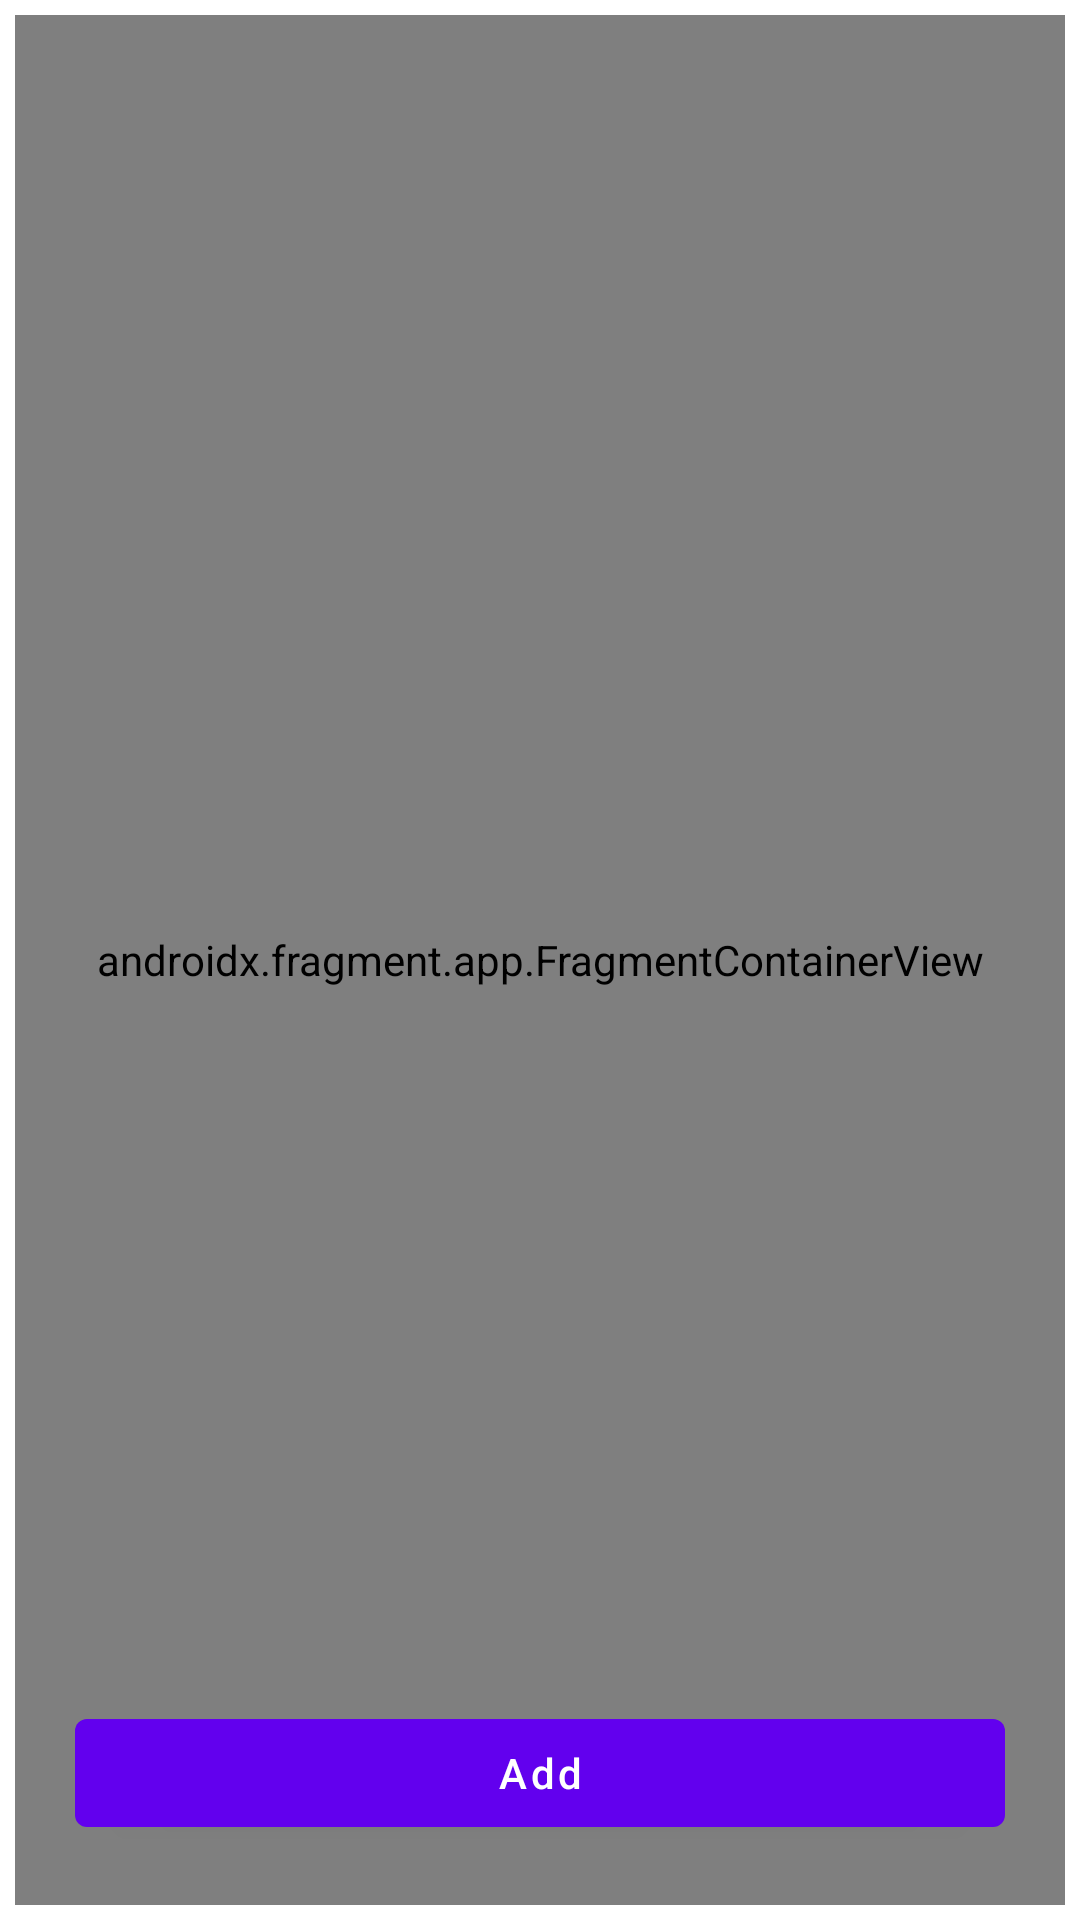

Layout XML and referenced resources for this Android screen:
<!-- AndroidManifest.xml: application theme Theme.Moth4Quiz -->
<!-- res/layout/fragment_main.xml -->
<?xml version="1.0" encoding="utf-8"?>
<androidx.constraintlayout.widget.ConstraintLayout xmlns:android="http://schemas.android.com/apk/res/android"
    xmlns:app="http://schemas.android.com/apk/res-auto"
    xmlns:tools="http://schemas.android.com/tools"
    android:layout_width="match_parent"
    android:layout_height="match_parent"
    tools:context=".UsersFragment"
    android:padding="5dp">


    <androidx.recyclerview.widget.RecyclerView
        android:layout_width="match_parent"
        android:layout_height="wrap_content"
        android:scrollbars="horizontal"
        app:layoutManager="androidx.recyclerview.widget.LinearLayoutManager"
        app:layout_constraintBottom_toTopOf="@+id/btnAdd"
        tools:listitem="@layout/itemuser" />

    <com.google.android.material.button.MaterialButton
        android:id="@+id/btnAdd"
        android:layout_width="match_parent"
        android:layout_height="wrap_content"
        app:layout_constraintBottom_toBottomOf="parent"
        android:layout_margin="20dp"
        android:text="Add"
        android:textAllCaps="false"/>
    <androidx.fragment.app.FragmentContainerView
        android:id="@+id/container"
        android:name="androidx.navigation.fragment.NavHostFragment"
        android:layout_width="match_parent"
        android:layout_height="match_parent"
        />

</androidx.constraintlayout.widget.ConstraintLayout>
<!-- res/layout/itemuser.xml (included above) -->
<?xml version="1.0" encoding="utf-8"?>
<com.google.android.material.card.MaterialCardView xmlns:android="http://schemas.android.com/apk/res/android"
    xmlns:app="http://schemas.android.com/apk/res-auto"
    xmlns:tools="http://schemas.android.com/tools"
    android:layout_width="match_parent"
    android:layout_height="wrap_content"
    app:cardCornerRadius="7dp"
    android:layout_margin="10dp">

    <androidx.constraintlayout.widget.ConstraintLayout
        android:layout_width="match_parent"
        android:layout_height="match_parent"
        android:background="#B5AFAF"
        android:padding="5dp"
        >
    <TextView
        android:id="@+id/txtName"
        android:layout_width="wrap_content"
        android:layout_height="wrap_content"
        android:textColor="@color/black"
        android:text="Name"
        app:layout_constraintStart_toStartOf="parent"
        app:layout_constraintTop_toTopOf="parent" />

    <TextView
        android:id="@+id/txtSurname"
        android:layout_width="wrap_content"
        android:layout_height="wrap_content"
        android:textColor="@color/black"
        android:layout_marginTop="5dp"
        android:text="Surname"
        app:layout_constraintStart_toStartOf="@id/txtName"
        app:layout_constraintTop_toBottomOf="@+id/txtName" />

    <TextView
        android:id="@+id/txtId"
        android:layout_width="wrap_content"
        android:layout_height="wrap_content"
        android:textColor="@color/black"
        android:text="0"
        android:layout_marginStart="5dp"
        app:layout_constraintStart_toEndOf="@+id/id"
        app:layout_constraintTop_toTopOf="@id/id" />

    <TextView
        android:id="@+id/id"
        android:layout_width="wrap_content"
        android:layout_height="wrap_content"
        android:textColor="@color/black"
        android:layout_marginEnd="60dp"
        android:text="Id ="
        app:layout_constraintEnd_toEndOf="parent"
        app:layout_constraintTop_toTopOf="@id/txtName" />

    <TextView
        android:id="@+id/txtAge"
        android:layout_width="wrap_content"
        android:layout_height="wrap_content"
        android:textColor="@color/black"
        android:layout_marginTop="5dp"
        app:layout_constraintStart_toEndOf="@id/id"
        app:layout_constraintTop_toBottomOf="@+id/id"
        android:text="20" />

    <TextView
        android:layout_width="wrap_content"
        android:layout_height="wrap_content"
        android:text="Age ="
        android:layout_marginTop="5dp"
        android:textColor="@color/black"
        app:layout_constraintEnd_toEndOf="@id/id"
        app:layout_constraintTop_toBottomOf="@id/id"/>
    </androidx.constraintlayout.widget.ConstraintLayout>

</com.google.android.material.card.MaterialCardView>
<!-- resources referenced by this layout -->
<resources>
  <style name="Theme.Moth4Quiz" parent="Theme.MaterialComponents.DayNight.DarkActionBar">
          
          <item name="colorPrimary">@color/purple_500</item>
          <item name="colorPrimaryVariant">@color/purple_700</item>
          <item name="colorOnPrimary">@color/white</item>
          
          <item name="colorSecondary">@color/teal_200</item>
          <item name="colorSecondaryVariant">@color/teal_700</item>
          <item name="colorOnSecondary">@color/black</item>
          
          <item name="android:statusBarColor">?attr/colorPrimaryVariant</item>
          
      </style>
  <!-- not gathered from this repository: default colours our renderer supplied (Android Studio template values) -->
  <color name="purple_500">#FF6200EE</color>
  <color name="purple_700">#FF3700B3</color>
  <color name="teal_200">#FF03DAC5</color>
  <color name="teal_700">#FF018786</color>
  <color name="black">#FF000000</color>
  <color name="white">#FFFFFFFF</color>
</resources>
